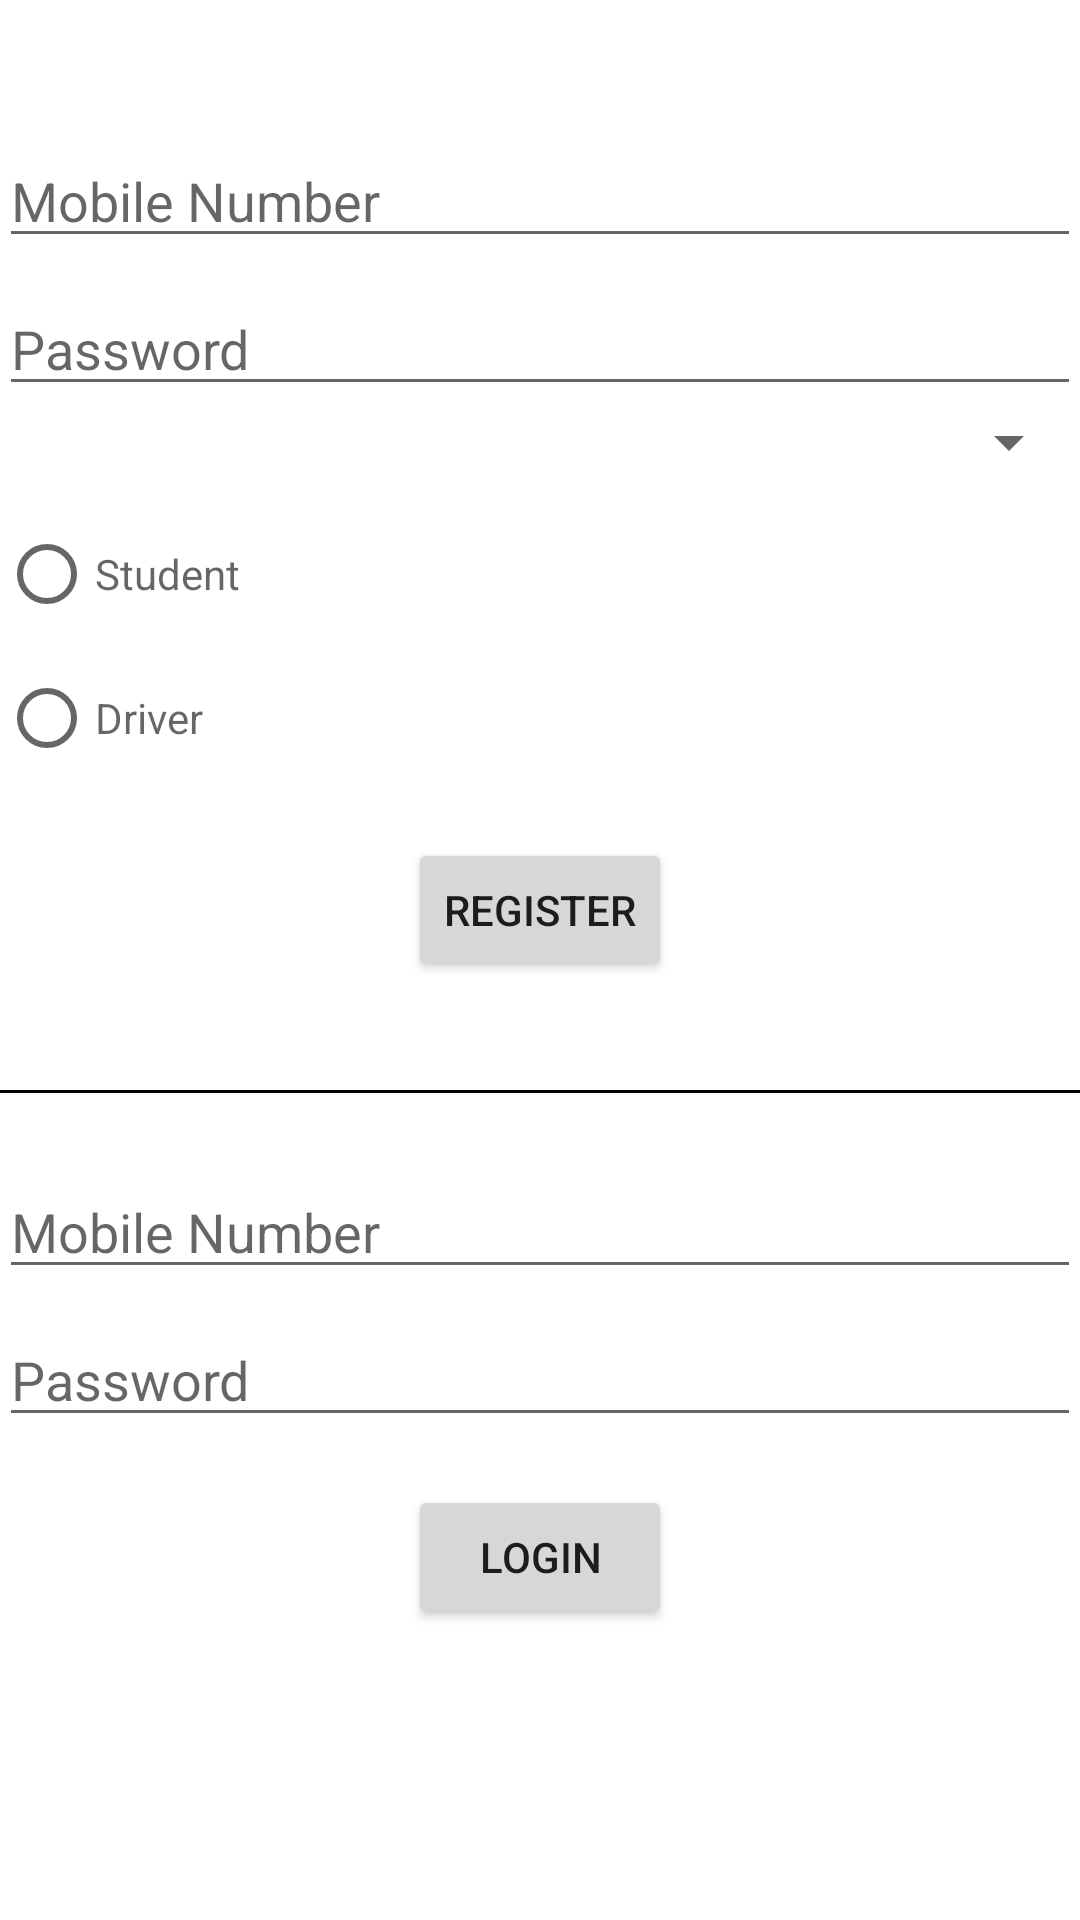

Produce the Android XML layout that renders to this screen, including the resource entries it uses.
<!-- AndroidManifest.xml: application theme Theme.BST -->
<!-- res/layout/activity_login.xml -->
<?xml version="1.0" encoding="utf-8"?>
<LinearLayout xmlns:android="http://schemas.android.com/apk/res/android"
  xmlns:app="http://schemas.android.com/apk/res-auto"
  xmlns:tools="http://schemas.android.com/tools"
  android:id="@+id/container"
  android:orientation="vertical"
  android:layout_width="match_parent"
  android:layout_height="match_parent"
  android:paddingLeft="@dimen/activity_horizontal_margin"
  android:paddingRight="@dimen/activity_horizontal_margin"
  android:gravity="center|center_vertical"
  tools:context=".ui.login.LoginActivity">

  <EditText
    android:id="@+id/number1"
    android:layout_width="match_parent"
    android:layout_height="wrap_content"
    android:layout_marginTop="12dp"
    android:hint="Mobile Number"
    android:inputType="textEmailAddress"
    android:selectAllOnFocus="true" />

  <EditText
    android:id="@+id/password1"
    android:layout_width="match_parent"
    android:layout_height="wrap_content"
    android:layout_marginTop="8dp"
    android:hint="@string/prompt_password"
    android:imeActionLabel="@string/action_sign_in_short"
    android:imeOptions="actionDone"
    android:inputType="textPassword"
    android:selectAllOnFocus="true" />


  <Spinner
    android:id="@+id/spinnerBus"
    android:layout_height="wrap_content"
    android:layout_width="match_parent" />


  <RadioGroup
    android:layout_marginTop="8dp"
    android:layout_width="match_parent"
    android:layout_height="wrap_content">

    <RadioButton
      android:id="@+id/radioStudent"
      android:layout_width="wrap_content"
      android:hint="Student"
      android:layout_height="wrap_content" />

    <RadioButton
      android:id="@+id/radioDriver"
      android:layout_width="wrap_content"
      android:hint="Driver"
      android:layout_height="wrap_content" />
  </RadioGroup>


  <Button
    android:id="@+id/buttonRegister"
    android:enabled="true"
    android:layout_width="wrap_content"
    android:layout_height="wrap_content"
    android:layout_marginTop="16dp"
    android:layout_marginBottom="24dp"
    android:text="Register" />


  <View
    android:layout_width="match_parent"
    android:background="@color/black"
    android:layout_marginBottom="12dp"
    android:layout_marginTop="12dp"
    android:layout_height="1dp" />

  <EditText
    android:id="@+id/number2"
    android:layout_width="match_parent"
    android:layout_height="wrap_content"
    android:layout_marginTop="12dp"
    android:hint="Mobile Number"
    android:inputType="textEmailAddress"
    android:selectAllOnFocus="true" />

  <EditText
    android:id="@+id/password2"
    android:layout_width="match_parent"
    android:layout_height="wrap_content"
    android:layout_marginTop="8dp"
    android:hint="@string/prompt_password"
    android:imeActionLabel="@string/action_sign_in_short"
    android:imeOptions="actionDone"
    android:inputType="textPassword"
    android:selectAllOnFocus="true" />

  <Button
    android:id="@+id/buttonLogin"
    android:enabled="true"
    android:layout_width="wrap_content"
    android:layout_height="wrap_content"
    android:layout_marginTop="16dp"
    android:layout_marginBottom="64dp"
    android:text="Login" />

</LinearLayout>
<!-- resources referenced by this layout -->
<resources>
  <string name="action_sign_in_short">Sign in</string>
  <string name="prompt_password">Password</string>
  <style name="Theme.BST" parent="Theme.MaterialComponents.DayNight.DarkActionBar">
          
          <item name="colorPrimary">@color/purple_500</item>
          <item name="colorPrimaryVariant">@color/purple_700</item>
          <item name="colorOnPrimary">@color/white</item>
          
          <item name="colorSecondary">@color/teal_200</item>
          <item name="colorSecondaryVariant">@color/teal_700</item>
          <item name="colorOnSecondary">@color/black</item>
          
          <item name="android:statusBarColor" tools:targetApi="l">?attr/colorPrimaryVariant</item>
          
      </style>
  <!-- not gathered from this repository: default colours our renderer supplied (Android Studio template values) -->
  <color name="purple_500">#FF6200EE</color>
  <color name="purple_700">#FF3700B3</color>
  <color name="teal_200">#FF03DAC5</color>
  <color name="teal_700">#FF018786</color>
  <color name="black">#FF000000</color>
  <color name="white">#FFFFFFFF</color>
</resources>
